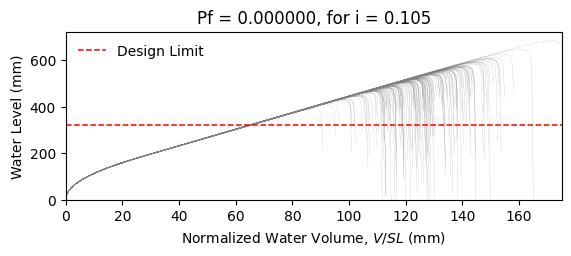

Data behind this chart, as committed beside it:
W14X22, L = 360.0 in, slope = 0.020833333333333332 in/in, dead load = 6.944444444444444e-05 kip/in…
zwlim AISC Appendix 2, zwlim DAMP, zwlim Proposed for ASCE 7, zwlim Neglect Ponding, dhnom Denver, dhnom New York, dhnom New Orleans, dh Denver, dh New York, dh New Orleans, dmax
15.16, 15.45, 13.32, 15.16, 4.436, 4.436, 4.436, 1.725, 1.725, 1.725, 22.05, Safe, 
15.16, 15.45, 13.32, 15.16, 4.436, 4.436, 4.436, 1.725, 1.725, 1.725, 19.26, Safe, 
15.16, 15.45, 13.32, 15.16, 4.436, 4.436, 4.436, 1.725, 1.725, 1.725, 18.53, Safe, 
15.16, 15.45, 13.32, 15.16, 4.436, 4.436, 4.436, 1.725, 1.725, 1.725, 21.77, Safe, 
15.16, 15.45, 13.32, 15.16, 4.436, 4.436, 4.436, 1.725, 1.725, 1.725, 18.28, Safe, 
15.16, 15.45, 13.32, 15.16, 4.436, 4.436, 4.436, 1.725, 1.725, 1.725, 26.93, Safe, 
15.16, 15.45, 13.32, 15.16, 4.436, 4.436, 4.436, 1.725, 1.725, 1.725, 20.34, Safe, 
15.16, 15.45, 13.32, 15.16, 4.436, 4.436, 4.436, 1.725, 1.725, 1.725, 18.45, Safe, 
15.16, 15.45, 13.32, 15.16, 4.436, 4.436, 4.436, 1.725, 1.725, 1.725, 21.27, Safe, 
15.16, 15.45, 13.32, 15.16, 4.436, 4.436, 4.436, 1.725, 1.725, 1.725, 19.99, Safe, 
15.16, 15.45, 13.32, 15.16, 4.436, 4.436, 4.436, 1.725, 1.725, 1.725, 17.63, Safe, 
15.16, 15.45, 13.32, 15.16, 4.436, 4.436, 4.436, 1.725, 1.725, 1.725, 17.02, Safe, 
15.16, 15.45, 13.32, 15.16, 4.436, 4.436, 4.436, 1.725, 1.725, 1.725, 21.46, Safe, 
15.16, 15.45, 13.32, 15.16, 4.436, 4.436, 4.436, 1.725, 1.725, 1.725, 18.86, Safe, 
15.16, 15.45, 13.32, 15.16, 4.436, 4.436, 4.436, 1.725, 1.725, 1.725, 21.86, Safe, 
15.16, 15.45, 13.32, 15.16, 4.436, 4.436, 4.436, 1.725, 1.725, 1.725, 19.86, Safe, 
15.16, 15.45, 13.32, 15.16, 4.436, 4.436, 4.436, 1.725, 1.725, 1.725, 20.52, Safe, 
15.16, 15.45, 13.32, 15.16, 4.436, 4.436, 4.436, 1.725, 1.725, 1.725, 22.45, Safe, 
15.16, 15.45, 13.32, 15.16, 4.436, 4.436, 4.436, 1.725, 1.725, 1.725, 18.39, Safe, 
15.16, 15.45, 13.32, 15.16, 4.436, 4.436, 4.436, 1.725, 1.725, 1.725, 19.33, Safe, 
15.16, 15.45, 13.32, 15.16, 4.436, 4.436, 4.436, 1.725, 1.725, 1.725, 18.3, Safe, 
15.16, 15.45, 13.32, 15.16, 4.436, 4.436, 4.436, 1.725, 1.725, 1.725, 21.69, Safe, 
15.16, 15.45, 13.32, 15.16, 4.436, 4.436, 4.436, 1.725, 1.725, 1.725, 22.57, Safe, 
15.16, 15.45, 13.32, 15.16, 4.436, 4.436, 4.436, 1.725, 1.725, 1.725, 20.09, Safe, 
15.16, 15.45, 13.32, 15.16, 4.436, 4.436, 4.436, 1.725, 1.725, 1.725, 19.21, Safe, 
15.16, 15.45, 13.32, 15.16, 4.436, 4.436, 4.436, 1.725, 1.725, 1.725, 16.95, Safe, 
15.16, 15.45, 13.32, 15.16, 4.436, 4.436, 4.436, 1.725, 1.725, 1.725, 21.16, Safe, 
15.16, 15.45, 13.32, 15.16, 4.436, 4.436, 4.436, 1.725, 1.725, 1.725, 20.85, Safe, 
15.16, 15.45, 13.32, 15.16, 4.436, 4.436, 4.436, 1.725, 1.725, 1.725, 18.47, Safe, 
15.16, 15.45, 13.32, 15.16, 4.436, 4.436, 4.436, 1.725, 1.725, 1.725, 23.29, Safe, 
15.16, 15.45, 13.32, 15.16, 4.436, 4.436, 4.436, 1.725, 1.725, 1.725, 20.47, Safe, 
15.16, 15.45, 13.32, 15.16, 4.436, 4.436, 4.436, 1.725, 1.725, 1.725, 21.2, Safe, 
15.16, 15.45, 13.32, 15.16, 4.436, 4.436, 4.436, 1.725, 1.725, 1.725, 19.03, Safe, 
15.16, 15.45, 13.32, 15.16, 4.436, 4.436, 4.436, 1.725, 1.725, 1.725, 22.61, Safe, 
15.16, 15.45, 13.32, 15.16, 4.436, 4.436, 4.436, 1.725, 1.725, 1.725, 21.51, Safe, 
15.16, 15.45, 13.32, 15.16, 4.436, 4.436, 4.436, 1.725, 1.725, 1.725, 18.4, Safe, 
15.16, 15.45, 13.32, 15.16, 4.436, 4.436, 4.436, 1.725, 1.725, 1.725, 20.82, Safe, 
15.16, 15.45, 13.32, 15.16, 4.436, 4.436, 4.436, 1.725, 1.725, 1.725, 21.17, Safe, 
15.16, 15.45, 13.32, 15.16, 4.436, 4.436, 4.436, 1.725, 1.725, 1.725, 22.06, Safe, 
15.16, 15.45, 13.32, 15.16, 4.436, 4.436, 4.436, 1.725, 1.725, 1.725, 17.83, Safe, 
15.16, 15.45, 13.32, 15.16, 4.436, 4.436, 4.436, 1.725, 1.725, 1.725, 22.53, Safe, 
15.16, 15.45, 13.32, 15.16, 4.436, 4.436, 4.436, 1.725, 1.725, 1.725, 19.04, Safe, 
15.16, 15.45, 13.32, 15.16, 4.436, 4.436, 4.436, 1.725, 1.725, 1.725, 19.99, Safe, 
15.16, 15.45, 13.32, 15.16, 4.436, 4.436, 4.436, 1.725, 1.725, 1.725, 19.51, Safe, 
15.16, 15.45, 13.32, 15.16, 4.436, 4.436, 4.436, 1.725, 1.725, 1.725, 22.27, Safe, 
15.16, 15.45, 13.32, 15.16, 4.436, 4.436, 4.436, 1.725, 1.725, 1.725, 17.42, Safe, 
15.16, 15.45, 13.32, 15.16, 4.436, 4.436, 4.436, 1.725, 1.725, 1.725, 20.33, Safe, 
15.16, 15.45, 13.32, 15.16, 4.436, 4.436, 4.436, 1.725, 1.725, 1.725, 19.03, Safe, 
15.16, 15.45, 13.32, 15.16, 4.436, 4.436, 4.436, 1.725, 1.725, 1.725, 20.39, Safe, 
15.16, 15.45, 13.32, 15.16, 4.436, 4.436, 4.436, 1.725, 1.725, 1.725, 18.59, Safe, 
15.16, 15.45, 13.32, 15.16, 4.436, 4.436, 4.436, 1.725, 1.725, 1.725, 21.72, Safe, 
15.16, 15.45, 13.32, 15.16, 4.436, 4.436, 4.436, 1.725, 1.725, 1.725, 16.34, Safe, 
15.16, 15.45, 13.32, 15.16, 4.436, 4.436, 4.436, 1.725, 1.725, 1.725, 20.45, Safe, 
15.16, 15.45, 13.32, 15.16, 4.436, 4.436, 4.436, 1.725, 1.725, 1.725, 19.01, Safe, 
15.16, 15.45, 13.32, 15.16, 4.436, 4.436, 4.436, 1.725, 1.725, 1.725, 23.17, Safe, 
15.16, 15.45, 13.32, 15.16, 4.436, 4.436, 4.436, 1.725, 1.725, 1.725, 18.91, Safe, 
15.16, 15.45, 13.32, 15.16, 4.436, 4.436, 4.436, 1.725, 1.725, 1.725, 20, Safe, 
15.16, 15.45, 13.32, 15.16, 4.436, 4.436, 4.436, 1.725, 1.725, 1.725, 18.88, Safe, 
15.16, 15.45, 13.32, 15.16, 4.436, 4.436, 4.436, 1.725, 1.725, 1.725, 17.1, Safe, 
... 142 more rows
